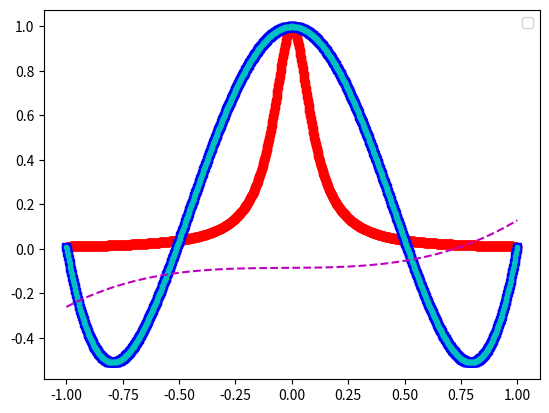
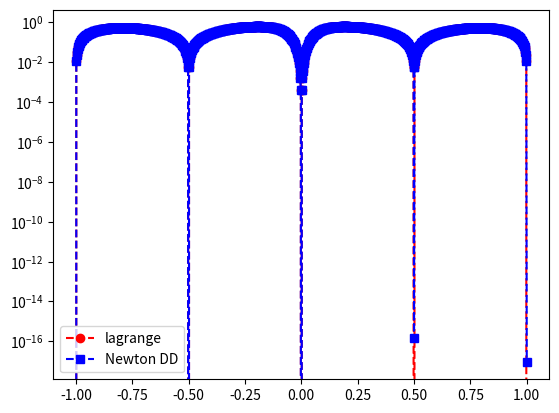

Source code (Python) for these figures, in order:
import numpy as np
import numpy.linalg as la
import matplotlib.pyplot as plt

def driver():



    def f(x):
        return 1/(1 + ((10*x)**2))

    N_max = 4

    nodes = np.zeros(N_max + 1)
    coeffs = np.zeros(N_max + 1)
    f_matrix = np.zeros(N_max + 1)

    count = 0

    for i in range(N_max + 1):
        H = 2/(N_max - 1)
        x_j = -1 + (i - 1)*H
        nodes[count] = x_j
        count += 1
    
#print(nodes)
#test = np.zeros((5, 5))
#print(test)


    def matrix_maker(Node_list, N_max):
        Matrix = np.zeros((N_max + 1, N_max + 1))
        #row = np.zeros((N_max + 1))
        for i in range(N_max + 1):
            for j in range(N_max + 1):
                Matrix[i][j] = Node_list[i]**j
       # Matrix.append(row)
        return Matrix

    VM_matrix = matrix_maker(nodes, N_max)

    for i in range(N_max + 1):
        f_matrix[i] = f(nodes[i])

    for i in range(N_max + 1):
        sum_row = 0
        for j in range(N_max + 1):
            sum_row += VM_matrix[i][j]*f_matrix[j]
        coeffs[i] = sum_row
    
#print(coeffs)

    def monomial(coeffs, x, N_max):
        p_x = coeffs[0]
        for i in range(N_max):
            p_x += coeffs[i + 1]*(x**i)
        
        return p_x






    f = lambda x: 1/(1 + ((10*x)**2))

    N = 4
    ''' interval'''
    a = -1
    b = 1
   
   
    ''' create equispaced interpolation nodes'''
    xint = np.linspace(a,b,N+1)
    
    ''' create interpolation data'''
    yint = f(xint)
    
    ''' create points for evaluating the Lagrange interpolating polynomial'''
    Neval = 1000
    xeval = np.linspace(a,b,Neval+1)
    yeval_l= np.zeros(Neval+1)
    yeval_dd = np.zeros(Neval+1)
  
    '''Initialize and populate the first columns of the 
     divided difference matrix. We will pass the x vector'''
    y = np.zeros( (N+1, N+1) )
     
    for j in range(N+1):
       y[j][0]  = yint[j]

    y = dividedDiffTable(xint, y, N+1)
    ''' evaluate lagrange poly '''
    for kk in range(Neval+1):
       yeval_l[kk] = eval_lagrange(xeval[kk],xint,yint,N)
       yeval_dd[kk] = evalDDpoly(xeval[kk],xint,y,N)
          

    


    ''' create vector with exact values'''
    fex = f(xeval)
       

    plt.figure()    
    plt.plot(xeval,fex,'ro-')
    plt.plot(xeval,yeval_l,'bs--') 
    plt.plot(xeval,yeval_dd,'c.--')
    plt.plot(xeval,monomial(coeffs, xeval, N_max),'m--')
    plt.legend()

    plt.figure() 
    err_l = abs(yeval_l-fex)
    err_dd = abs(yeval_dd-fex)
    plt.semilogy(xeval,err_l,'ro--',label='lagrange')
    plt.semilogy(xeval,err_dd,'bs--',label='Newton DD')
    plt.legend()
    plt.show()

def eval_lagrange(xeval,xint,yint,N):

    lj = np.ones(N+1)
    
    for count in range(N+1):
       for jj in range(N+1):
           if (jj != count):
              lj[count] = lj[count]*(xeval - xint[jj])/(xint[count]-xint[jj])

    yeval = 0.
    
    for jj in range(N+1):
       yeval = yeval + yint[jj]*lj[jj]
  
    return(yeval)
  
    


''' create divided difference matrix'''
def dividedDiffTable(x, y, n):
 
    for i in range(1, n):
        for j in range(n - i):
            y[j][i] = ((y[j][i - 1] - y[j + 1][i - 1]) /
                                     (x[j] - x[i + j]));
    return y;
    
def evalDDpoly(xval, xint,y,N):
    ''' evaluate the polynomial terms'''
    ptmp = np.zeros(N+1)
    
    ptmp[0] = 1.
    for j in range(N):
      ptmp[j+1] = ptmp[j]*(xval-xint[j])
     
    '''evaluate the divided difference polynomial'''
    yeval = 0.
    for j in range(N+1):
       yeval = yeval + y[0][j]*ptmp[j]  

    return yeval

       

driver()        
